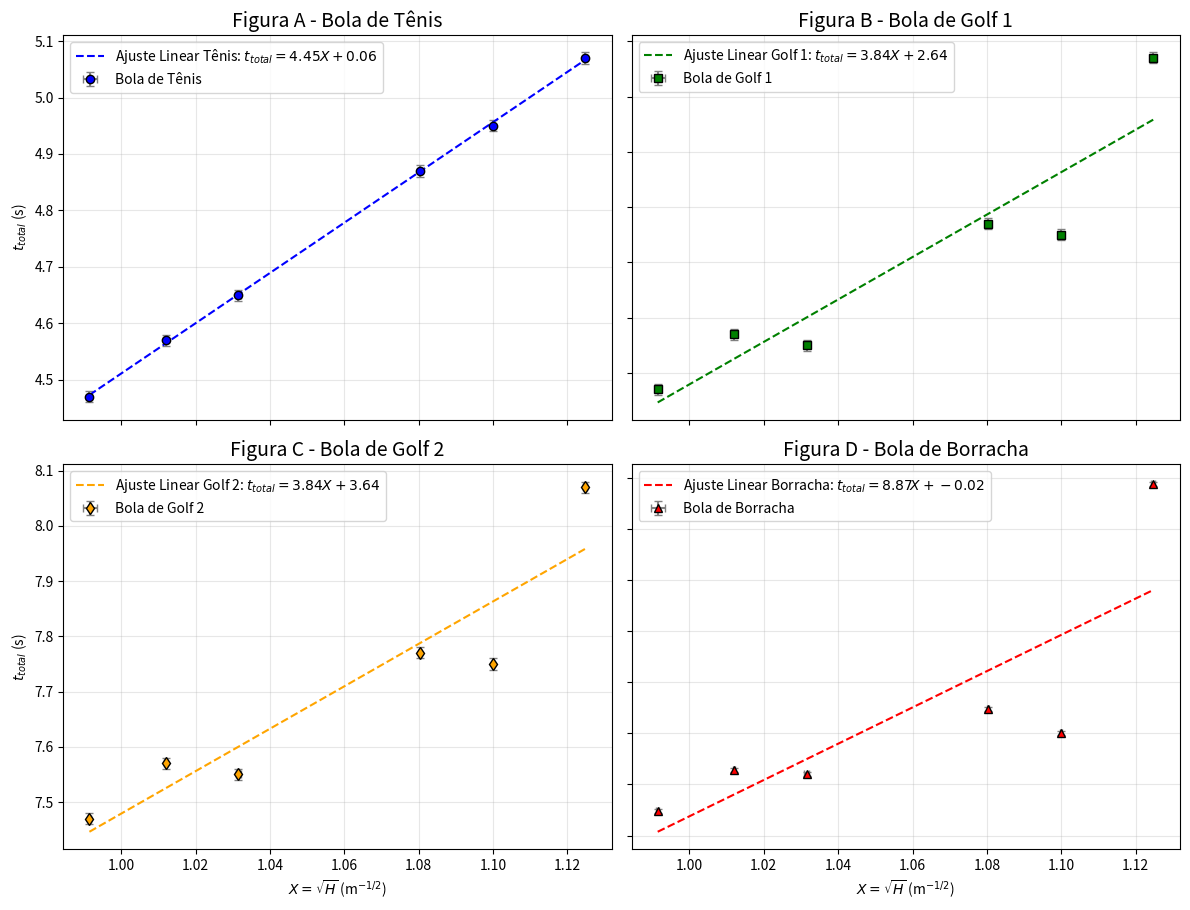

Reproduce this figure in Python.
# Importando as bibliotecas necessárias
import numpy as np
import matplotlib.pyplot as plt
from scipy.stats import linregress

# Dados fictícios do experimento
H = np.array([1.064, 1.265, 0.983, 1.210, 1.024, 1.167])  # Alturas em metros
t_total_tenis = np.array([4.65, 5.07, 4.47, 4.95, 4.57, 4.87])  # Tempos totais em segundos para a bola de tênis
t_total_golf1 = np.array([6.55, 7.07, 6.47, 6.75, 6.57, 6.77])  # Tempos totais em segundos para a bola de golf 1
t_total_golf2 = np.array([7.55, 8.07, 7.47, 7.75, 7.57, 7.77])  # Tempos totais em segundos para a bola de golf 2
t_total_borracha = np.array([9.05, 10.47, 8.87, 9.25, 9.07, 9.37])  # Tempos totais em segundos para a bola de borracha

# Cálculo de X = sqrt(H)
X = np.sqrt(H)

# Erros em X (propagação de incertezas para sqrt(H))
delta_X = np.array([7.448e-4, 5.0e-4, 3.227e-4, 2.419e-4, 3.152e-4, 2.456e-4])  # m^(1/2)

# Erros em t_total
delta_t = np.full_like(t_total_tenis, 0.01)  # 0,01 s para todos

# Ajuste linear para cada tipo de bola
slope_tenis, intercept_tenis, _, _, _ = linregress(X, t_total_tenis)
slope_golf1, intercept_golf1, _, _, _ = linregress(X, t_total_golf1)
slope_golf2, intercept_golf2, _, _, _ = linregress(X, t_total_golf2)
slope_borracha, intercept_borracha, _, _, _ = linregress(X, t_total_borracha)

# Gerando os valores ajustados para o gráfico
X_fit = np.linspace(min(X), max(X), 100)
t_fit_tenis = slope_tenis * X_fit + intercept_tenis
t_fit_golf1 = slope_golf1 * X_fit + intercept_golf1
t_fit_golf2 = slope_golf2 * X_fit + intercept_golf2
t_fit_borracha = slope_borracha * X_fit + intercept_borracha

# Criando a figura e os subplots
fig, axs = plt.subplots(2, 2, figsize=(12, 10))

# Figura A - Bola de Tênis
axs[0, 0].errorbar(X, t_total_tenis, xerr=delta_X, yerr=delta_t, fmt='o', color='blue', ecolor='gray',
                   elinewidth=1.5, capsize=3, label='Bola de Tênis', markerfacecolor='blue', markeredgecolor='black')
axs[0, 0].plot(X_fit, t_fit_tenis, color='blue', linestyle='--', label=f'Ajuste Linear Tênis: $t_{{total}} = {slope_tenis:.2f}X + {intercept_tenis:.2f}$')
axs[0, 0].set_title('Figura A - Bola de Tênis', fontsize=14)
axs[0, 0].legend(fontsize=10)
axs[0, 0].grid(alpha=0.3)

# Figura B - Bola de Golf 1
axs[0, 1].errorbar(X, t_total_golf1, xerr=delta_X, yerr=delta_t, fmt='s', color='green', ecolor='gray',
                   elinewidth=1.5, capsize=3, label='Bola de Golf 1', markerfacecolor='green', markeredgecolor='black')
axs[0, 1].plot(X_fit, t_fit_golf1, color='green', linestyle='--', label=f'Ajuste Linear Golf 1: $t_{{total}} = {slope_golf1:.2f}X + {intercept_golf1:.2f}$')
axs[0, 1].set_title('Figura B - Bola de Golf 1', fontsize=14)
axs[0, 1].legend(fontsize=10)
axs[0, 1].grid(alpha=0.3)

# Figura C - Bola de Golf 2
axs[1, 0].errorbar(X, t_total_golf2, xerr=delta_X, yerr=delta_t, fmt='d', color='orange', ecolor='gray',
                   elinewidth=1.5, capsize=3, label='Bola de Golf 2', markerfacecolor='orange', markeredgecolor='black')
axs[1, 0].plot(X_fit, t_fit_golf2, color='orange', linestyle='--', label=f'Ajuste Linear Golf 2: $t_{{total}} = {slope_golf2:.2f}X + {intercept_golf2:.2f}$')
axs[1, 0].set_title('Figura C - Bola de Golf 2', fontsize=14)
axs[1, 0].legend(fontsize=10)
axs[1, 0].grid(alpha=0.3)

# Figura D - Bola de Borracha
axs[1, 1].errorbar(X, t_total_borracha, xerr=delta_X, yerr=delta_t, fmt='^', color='red', ecolor='gray',
                   elinewidth=1.5, capsize=3, label='Bola de Borracha', markerfacecolor='red', markeredgecolor='black')
axs[1, 1].plot(X_fit, t_fit_borracha, color='red', linestyle='--', label=f'Ajuste Linear Borracha: $t_{{total}} = {slope_borracha:.2f}X + {intercept_borracha:.2f}$')
axs[1, 1].set_title('Figura D - Bola de Borracha', fontsize=14)
axs[1, 1].legend(fontsize=10)
axs[1, 1].grid(alpha=0.3)

# Ajustando os eixos e rótulos
for ax in axs.flat:
    ax.set(xlabel='$X = \sqrt{H}$ (m$^{-1/2}$)', ylabel='$t_{total}$ (s)')

# Removendo rótulos duplicados
for ax in axs.flat:
    ax.label_outer()

plt.tight_layout(rect=[0, 0.03, 1, 0.95])
plt.show()